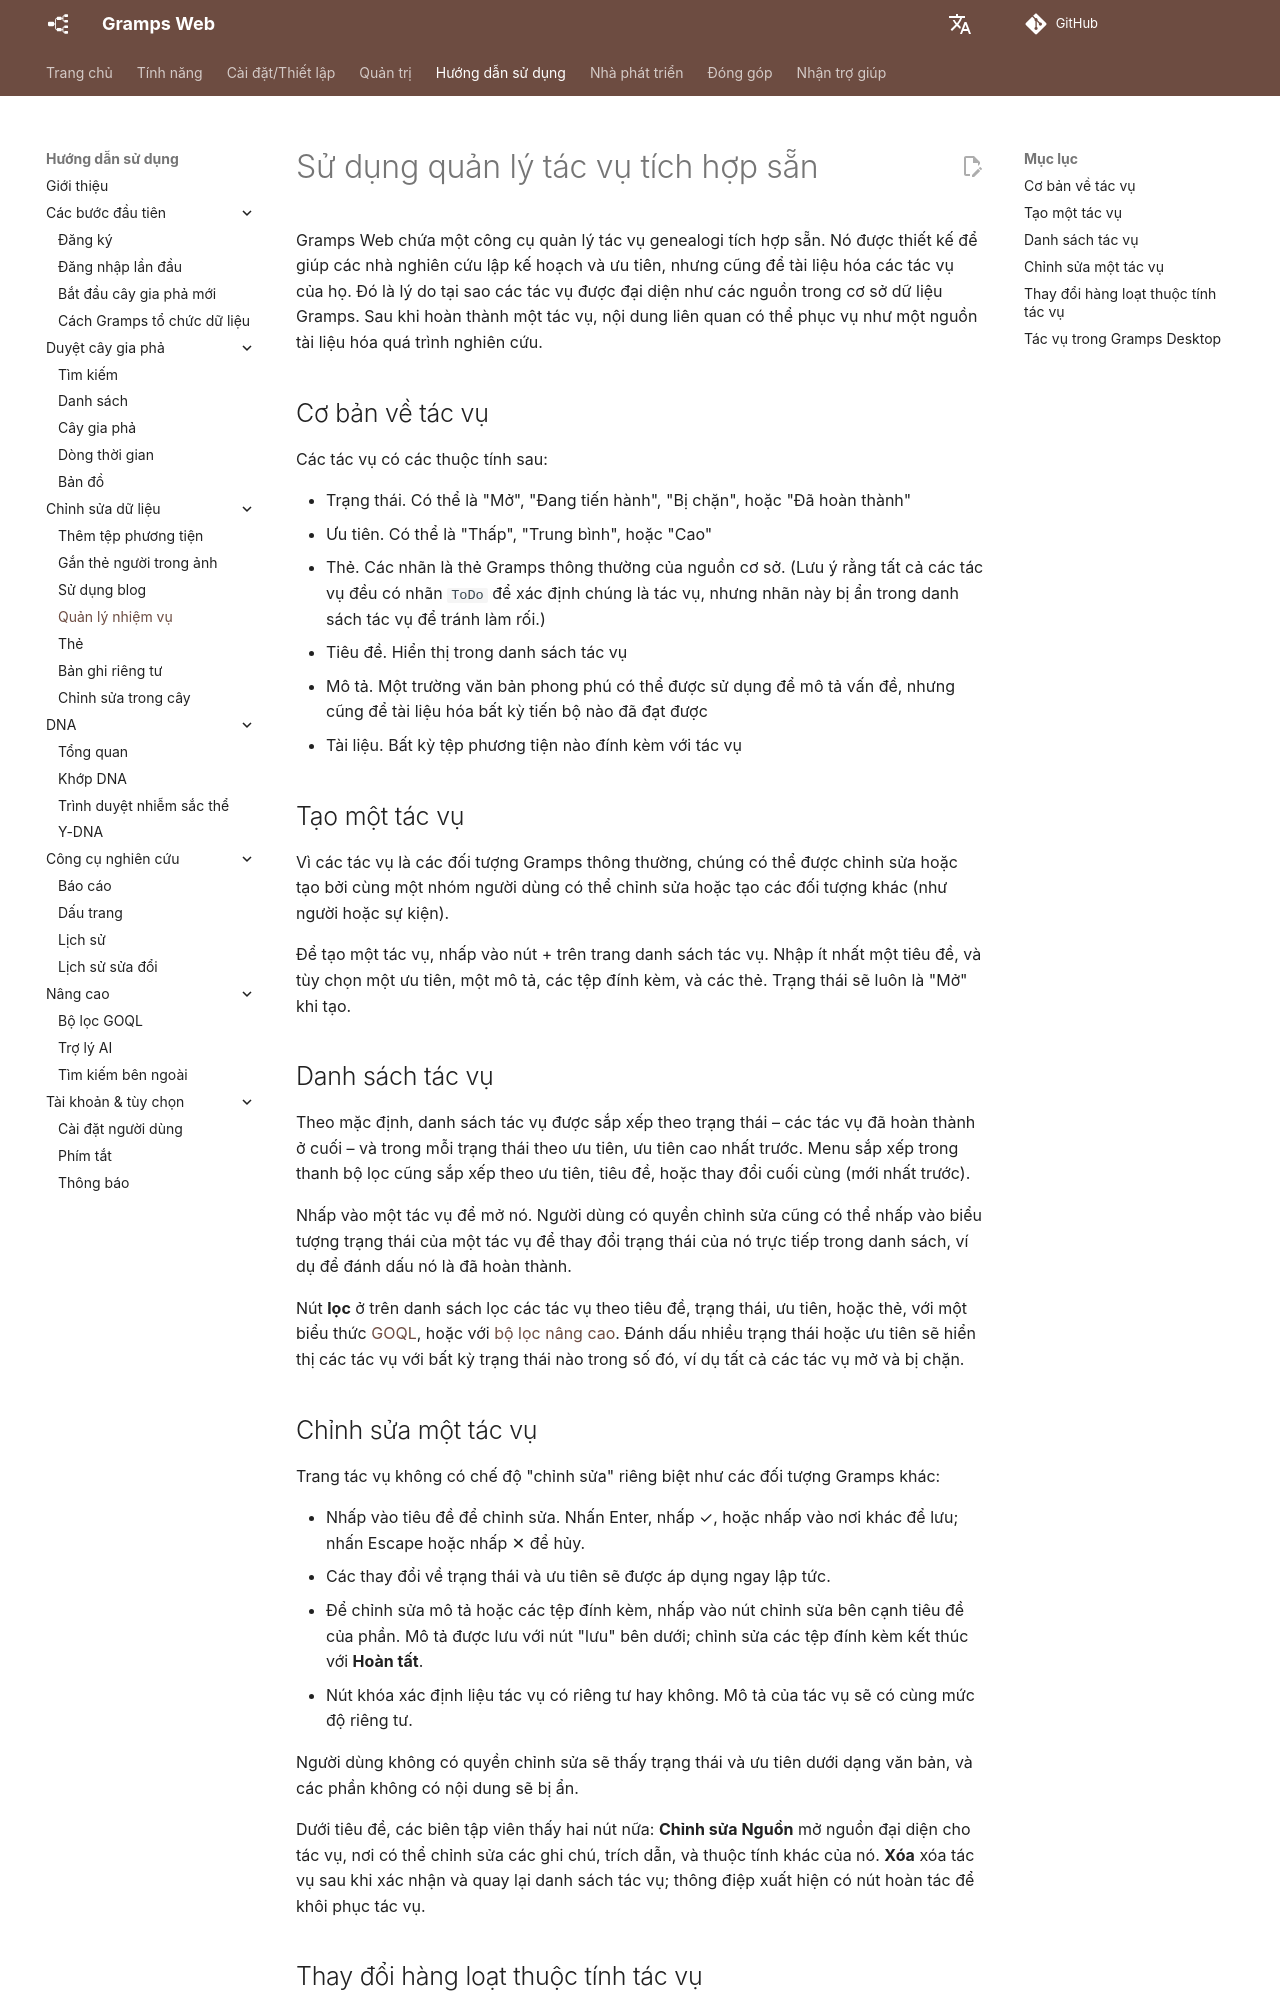

repository: gramps-project/gramps-web-docs · page: vi/user-guide/tasks/index.html · generator: mkdocs

# Sử dụng quản lý tác vụ tích hợp sẵn

Gramps Web chứa một công cụ quản lý tác vụ genealogi tích hợp sẵn. Nó được thiết kế để giúp các nhà nghiên cứu lập kế hoạch và ưu tiên, nhưng cũng để tài liệu hóa các tác vụ của họ. Đó là lý do tại sao các tác vụ được đại diện như các nguồn trong cơ sở dữ liệu Gramps. Sau khi hoàn thành một tác vụ, nội dung liên quan có thể phục vụ như một nguồn tài liệu hóa quá trình nghiên cứu.

## Cơ bản về tác vụ

Các tác vụ có các thuộc tính sau:

- Trạng thái. Có thể là "Mở", "Đang tiến hành", "Bị chặn", hoặc "Đã hoàn thành"
- Ưu tiên. Có thể là "Thấp", "Trung bình", hoặc "Cao"
- Thẻ. Các nhãn là thẻ Gramps thông thường của nguồn cơ sở. (Lưu ý rằng tất cả các tác vụ đều có nhãn `ToDo` để xác định chúng là tác vụ, nhưng nhãn này bị ẩn trong danh sách tác vụ để tránh làm rối.)
- Tiêu đề. Hiển thị trong danh sách tác vụ
- Mô tả. Một trường văn bản phong phú có thể được sử dụng để mô tả vấn đề, nhưng cũng để tài liệu hóa bất kỳ tiến bộ nào đã đạt được
- Tài liệu. Bất kỳ tệp phương tiện nào đính kèm với tác vụ

## Tạo một tác vụ

Vì các tác vụ là các đối tượng Gramps thông thường, chúng có thể được chỉnh sửa hoặc tạo bởi cùng một nhóm người dùng có thể chỉnh sửa hoặc tạo các đối tượng khác (như người hoặc sự kiện).

Để tạo một tác vụ, nhấp vào nút + trên trang danh sách tác vụ. Nhập ít nhất một tiêu đề, và tùy chọn một ưu tiên, một mô tả, các tệp đính kèm, và các thẻ. Trạng thái sẽ luôn là "Mở" khi tạo.

## Danh sách tác vụ

Theo mặc định, danh sách tác vụ được sắp xếp theo trạng thái – các tác vụ đã hoàn thành ở cuối – và trong mỗi trạng thái theo ưu tiên, ưu tiên cao nhất trước. Menu sắp xếp trong thanh bộ lọc cũng sắp xếp theo ưu tiên, tiêu đề, hoặc thay đổi cuối cùng (mới nhất trước).

Nhấp vào một tác vụ để mở nó. Người dùng có quyền chỉnh sửa cũng có thể nhấp vào biểu tượng trạng thái của một tác vụ để thay đổi trạng thái của nó trực tiếp trong danh sách, ví dụ để đánh dấu nó là đã hoàn thành.

Nút **lọc** ở trên danh sách lọc các tác vụ theo tiêu đề, trạng thái, ưu tiên, hoặc thẻ, với một biểu thức [GOQL](goql.md), hoặc với [bộ lọc nâng cao](lists.md#advanced-filter). Đánh dấu nhiều trạng thái hoặc ưu tiên sẽ hiển thị các tác vụ với bất kỳ trạng thái nào trong số đó, ví dụ tất cả các tác vụ mở và bị chặn.
